Run: headless pygame with SDL's dummy video driver; simulated clock (each Clock.tick advances the game by its frame time, no real sleeping); random seed 0; keys injected as events and as key.get_pressed() state; no mouse input.
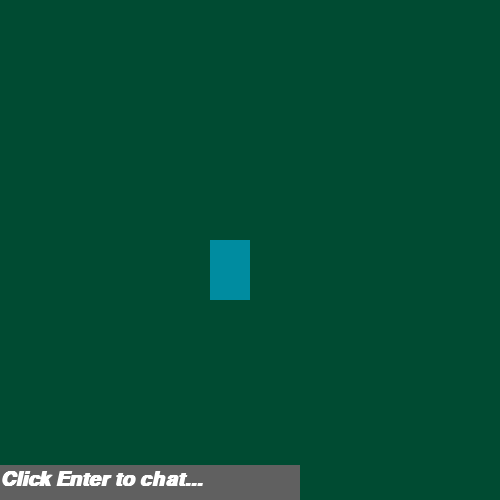
Frame 1 of 4 · flips 1–60 · no input
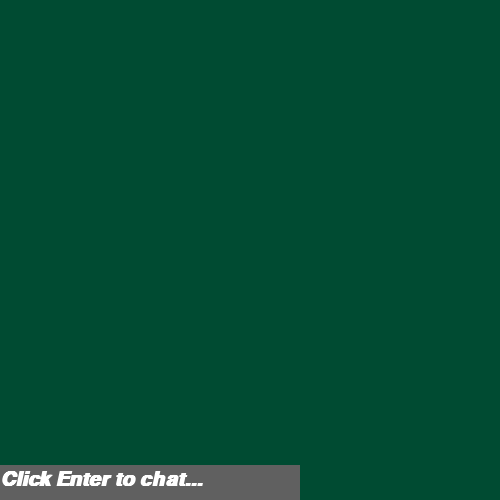
Frame 2 of 4 · flips 61–180 · tapped SPACE, RETURN · held RIGHT (→), D
Frame 3 of 4 · flips 181–300 · held DOWN (↓), S · screen unchanged from frame 2, image omitted
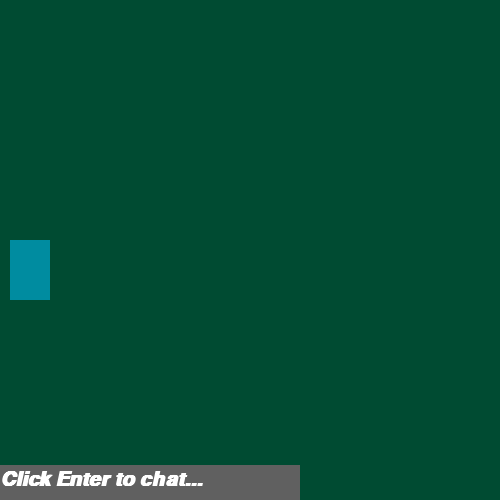
Frame 4 of 4 · flips 301–420 · held LEFT (←), A, UP (↑), W

The pygame program that drew these frames:

import pygame

pygame.init()

win = pygame.display.set_mode((500, 500))

pygame.display.set_caption("Chat Game")


class Bot(object):
    def __init__(self, x, y, width, height):
        self.x = x
        self.y = y
        self.width = width
        self.height = height
        self.vel = 40


class ChatBG:
    def __init__(self, x, y, width, height, text=''):
        self.x = x
        self.y = y
        self.width = width
        self.height = height


def redraw_game_window():
    win.fill((0, 75, 50))
    pygame.draw.rect(win, (0, 140, 160), (bot.x, bot.y, bot.width, bot.height))
    pygame.draw.rect(win, (96, 96, 96), (chatbg.x, chatbg.y, chatbg.width, chatbg.height))
    text = font.render("Click Enter to chat...", 1, (255, 255, 255))
    win.blit(text, (0, 470))
    pygame.display.update()


# Main Loop
bot = Bot(210, 240, 40, 60)
chatbg = ChatBG(0, 465, 300, 40)
font = pygame.font.SysFont("Calibri", 30, True, True)   # font, size, bold, italicized
run = True
while run:
    pygame.time.delay(50)

    for event in pygame.event.get():
        if event.type == pygame.QUIT:
            run = False

    keys = pygame.key.get_pressed()

    if keys[pygame.K_LEFT] and bot.x > bot.vel:
        bot.x -= bot.vel
    if keys[pygame.K_RIGHT] and bot.x < 500:
        bot.x += bot.vel
    if keys[pygame.K_UP]:
        bot.y -= bot.vel
    if keys[pygame.K_DOWN]:
        bot.y += bot.vel
    #if keys[pygame.K_RETURN]:
        #

    redraw_game_window()

pygame.quit()
